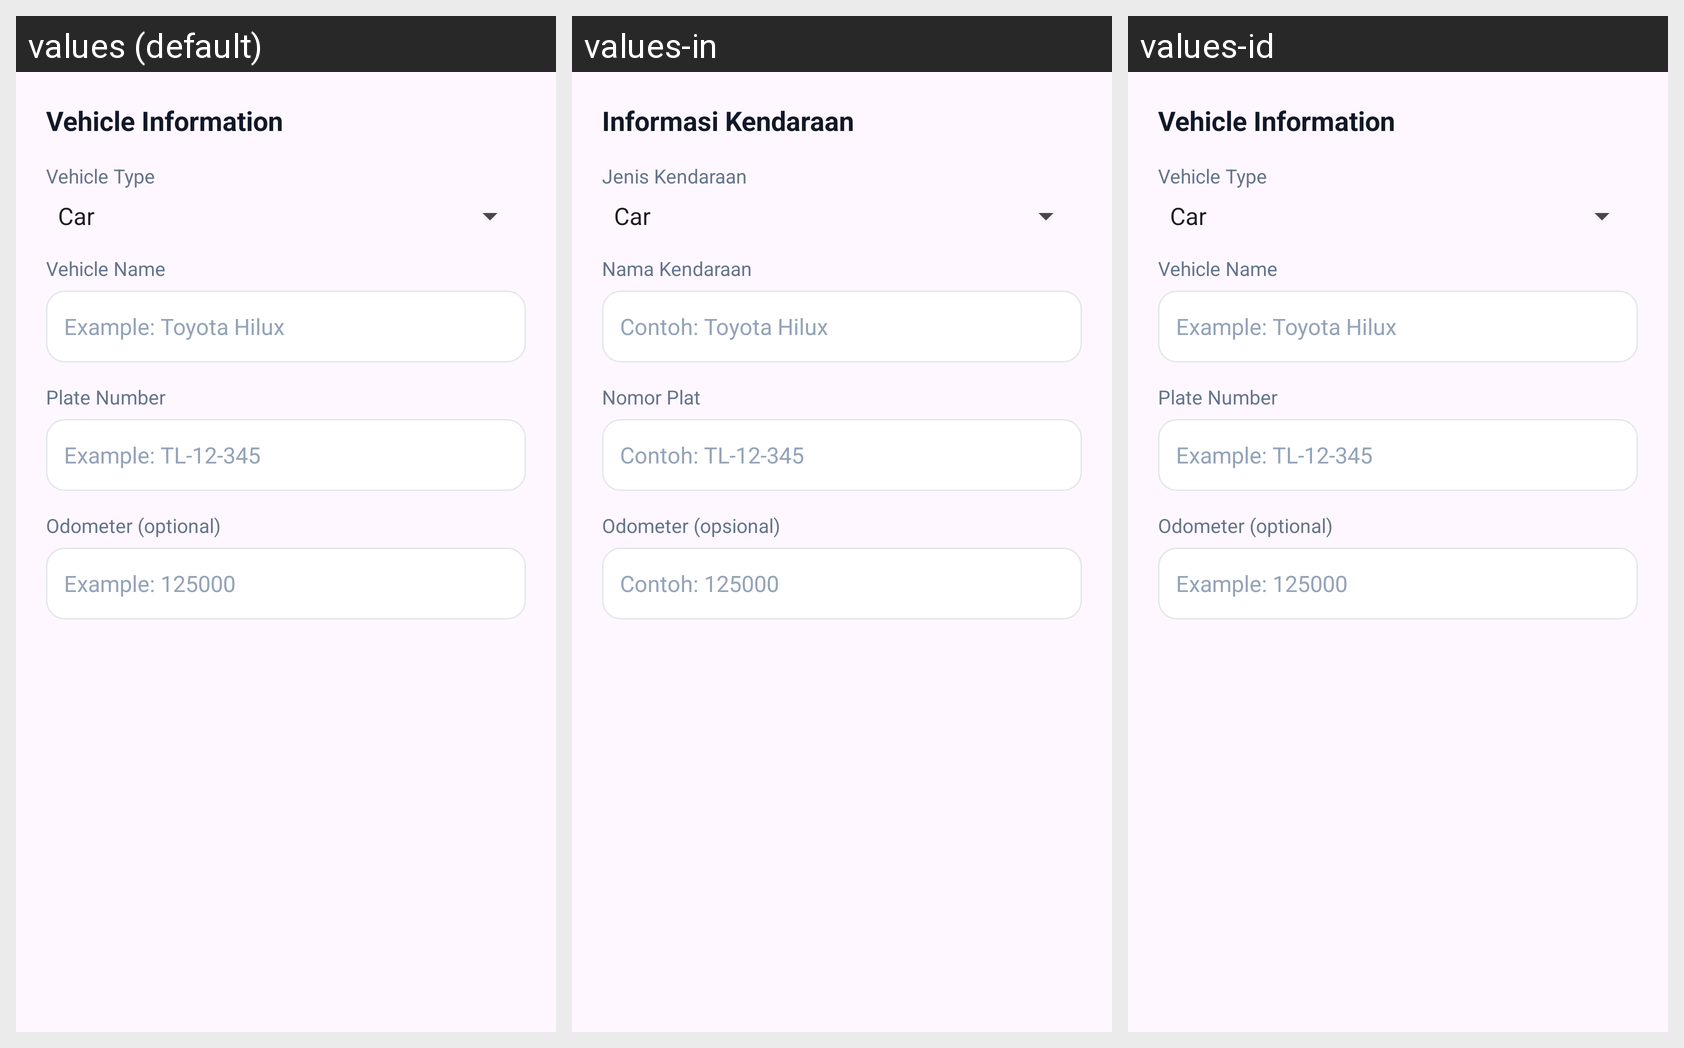

Translations of the strings shown on this Android screen, per locale in the grid:
Android screen res/layout/dialog_vehicle_input.xml rendered under 3 locales, left to right: values (default), values-in, values-id. Device: Nexus 5 (rendered at 1080×1920; each locale shown at half size, 540×960, under a caption strip naming it); theme Theme.ValdKer.
Strings drawn on this screen, with the default value and each locale's value (text and hints the layout hard-codes, and strings that could not be matched under every locale, appear in the picture but are not listed):

vehicle_info_title
  values: Vehicle Information
  values-in: Informasi Kendaraan
  values-id: Vehicle Information  [not translated; the default value is used]

label_vehicle_type
  values: Vehicle Type
  values-in: Jenis Kendaraan
  values-id: Vehicle Type  [not translated; the default value is used]

vehicle_name_label
  values: Vehicle Name
  values-in: Nama Kendaraan
  values-id: Vehicle Name  [not translated; the default value is used]

vehicle_name_hint
  values: Example: Toyota Hilux
  values-in: Contoh: Toyota Hilux
  values-id: Example: Toyota Hilux  [not translated; the default value is used]

vehicle_plate_label
  values: Plate Number
  values-in: Nomor Plat
  values-id: Plate Number  [not translated; the default value is used]

vehicle_plate_hint
  values: Example: TL-12-345
  values-in: Contoh: TL-12-345
  values-id: Example: TL-12-345  [not translated; the default value is used]

vehicle_odometer_label
  values: Odometer (optional)
  values-in: Odometer (opsional)
  values-id: Odometer (optional)  [not translated; the default value is used]

vehicle_odometer_hint
  values: Example: 125000
  values-in: Contoh: 125000
  values-id: Example: 125000  [not translated; the default value is used]
